Run: headless pygame with SDL's dummy video driver; simulated clock (each Clock.tick advances the game by its frame time, no real sleeping); random seed 0; keys injected as events and as key.get_pressed() state; no mouse input.
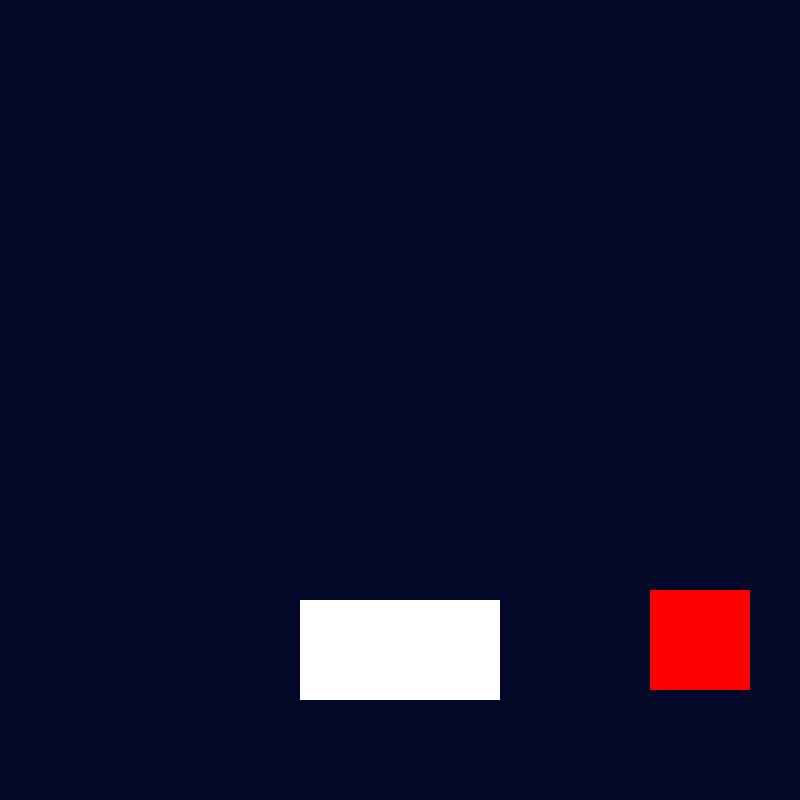
Frame 1 of 4 · flips 1–60 · no input
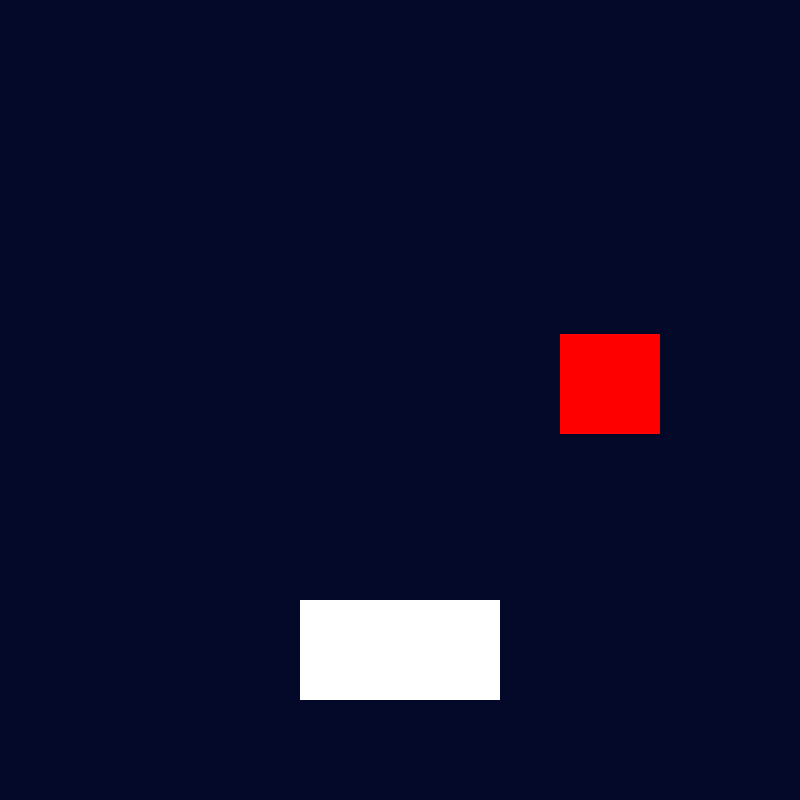
Frame 2 of 4 · flips 61–180 · tapped SPACE, RETURN · held RIGHT (→), D
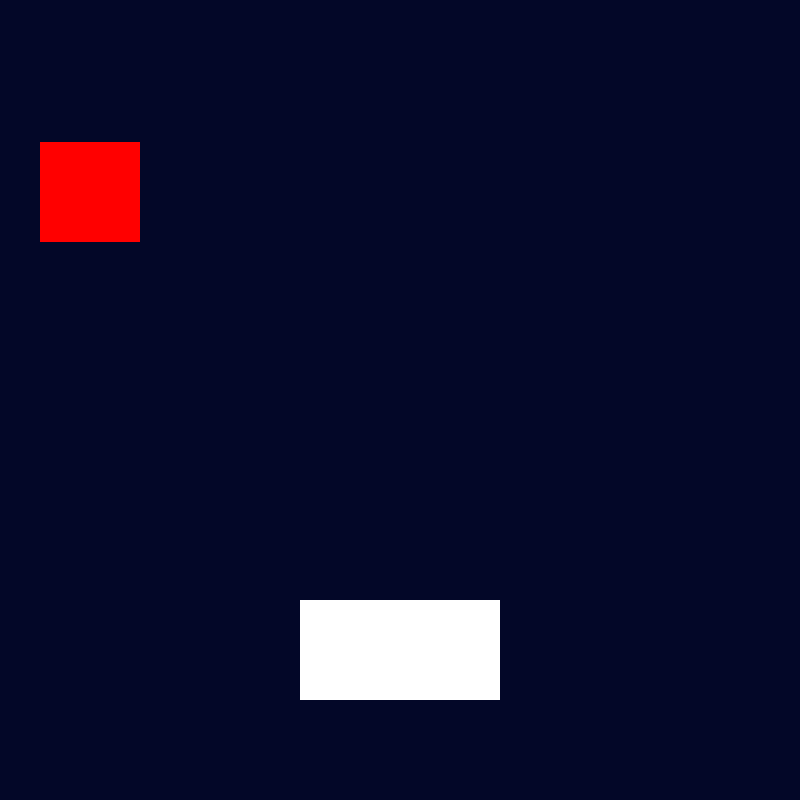
Frame 3 of 4 · flips 181–300 · held DOWN (↓), S
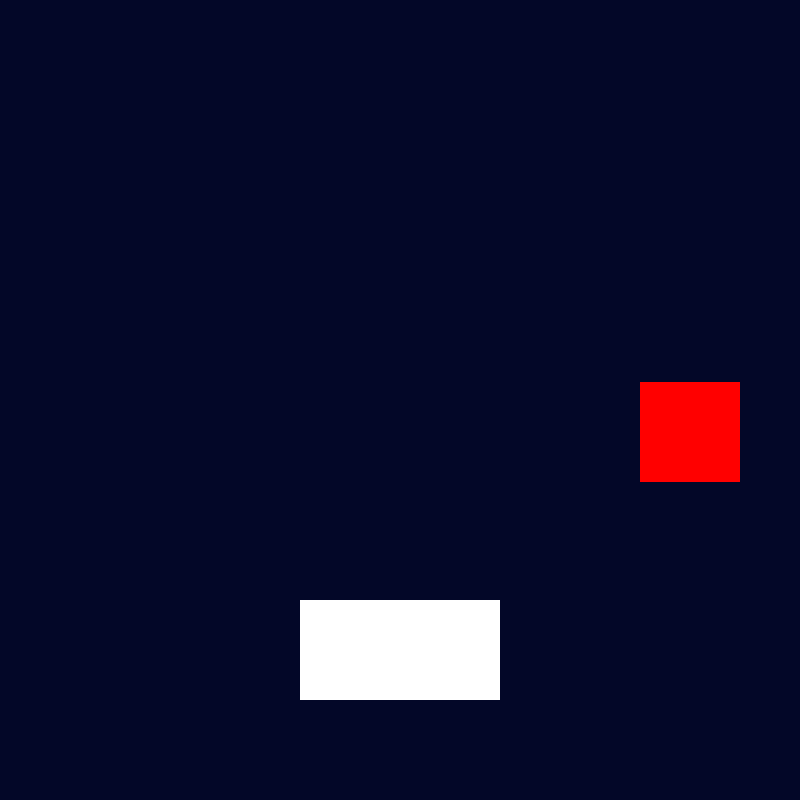
Frame 4 of 4 · flips 301–420 · held LEFT (←), A, UP (↑), W

The pygame program that drew these frames:

import pygame
import random

pygame.init()

SCREEN_WIDTH = 800
SCREEN_HEIGHT = 800

screen = pygame.display.set_mode((SCREEN_WIDTH, SCREEN_HEIGHT))

run = True

clock = pygame.time.Clock()

moving_rect = pygame.Rect(350, 350, 100, 100)

x_speed = 5
y_speed = 4

other_rect = pygame.Rect(300, 600, 200, 100)
other_speed = 2

def bouncing_rect():
    global x_speed, y_speed
    
    moving_rect.x += x_speed
    moving_rect.y += y_speed

    pygame.draw.rect(screen, (255, 0, 0), moving_rect)
    pygame.draw.rect(screen, (255, 255, 255), other_rect)

    # collision with screen border
    if moving_rect.right >= SCREEN_WIDTH or moving_rect.left <= 0:
        x_speed *= -1
    if moving_rect.bottom >= SCREEN_WIDTH or moving_rect.top <= 0:
        y_speed *= -1

    # collision with rect
    collision_tolerance = 10
    if moving_rect.colliderect(other_rect):
        if abs(other_rect.top - moving_rect.bottom) < collision_tolerance:
            y_speed *= -1
        if abs(other_rect.bottom - moving_rect.top) < collision_tolerance:
            y_speed *= -1
        if abs(other_rect.right - moving_rect.left) < collision_tolerance:
            x_speed *= -1
        if abs(other_rect.left - moving_rect.right) < collision_tolerance:
            x_speed *= -1
while run:
    screen.fill((3, 7, 40))
    bouncing_rect()

    for event in pygame.event.get():
        if event.type == pygame.QUIT:
            run = False
    pygame.display.update()
    clock.tick(100)
pygame.quit()
